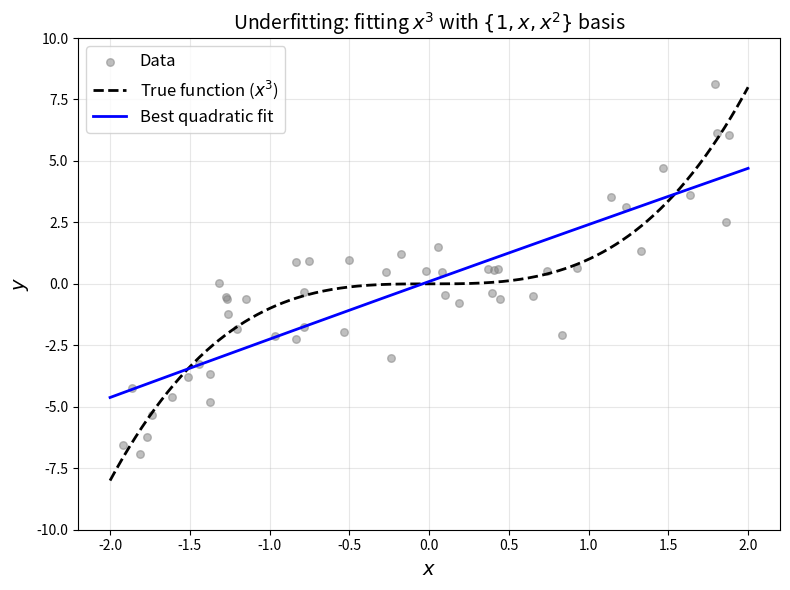

The matplotlib source for this figure: (Note: this script raises an exception after producing the figure.)
import numpy as np
import matplotlib.pyplot as plt

np.random.seed(42)

# True function: x^3
x_true = np.linspace(-2, 2, 300)
y_true = x_true**3

# Noisy data points
n_points = 50
x_data = np.random.uniform(-2, 2, n_points)
y_data = x_data**3 + np.random.normal(0, 1.5, n_points)

# Fit using {1, x, x^2} basis (degree 2 polynomial)
coeffs = np.polyfit(x_data, y_data, 2)
y_fit = np.polyval(coeffs, x_true)

fig, ax = plt.subplots(figsize=(8, 6))

ax.scatter(x_data, y_data, color='gray', alpha=0.5, s=30, label='Data', zorder=2)
ax.plot(x_true, y_true, 'k--', linewidth=2, label='True function ($x^3$)', zorder=3)
ax.plot(x_true, y_fit, 'b-', linewidth=2, label='Best quadratic fit', zorder=3)

ax.set_xlabel('$x$', fontsize=14)
ax.set_ylabel('$y$', fontsize=14)
ax.set_title('Underfitting: fitting $x^3$ with $\\{1, x, x^2\\}$ basis', fontsize=14)
ax.legend(fontsize=12)
ax.grid(True, alpha=0.3)
ax.set_ylim(-10, 10)

plt.tight_layout()
plt.savefig('assets/why-non-convexity/polynomial-underfitting.png', dpi=150, bbox_inches='tight')
plt.show()
